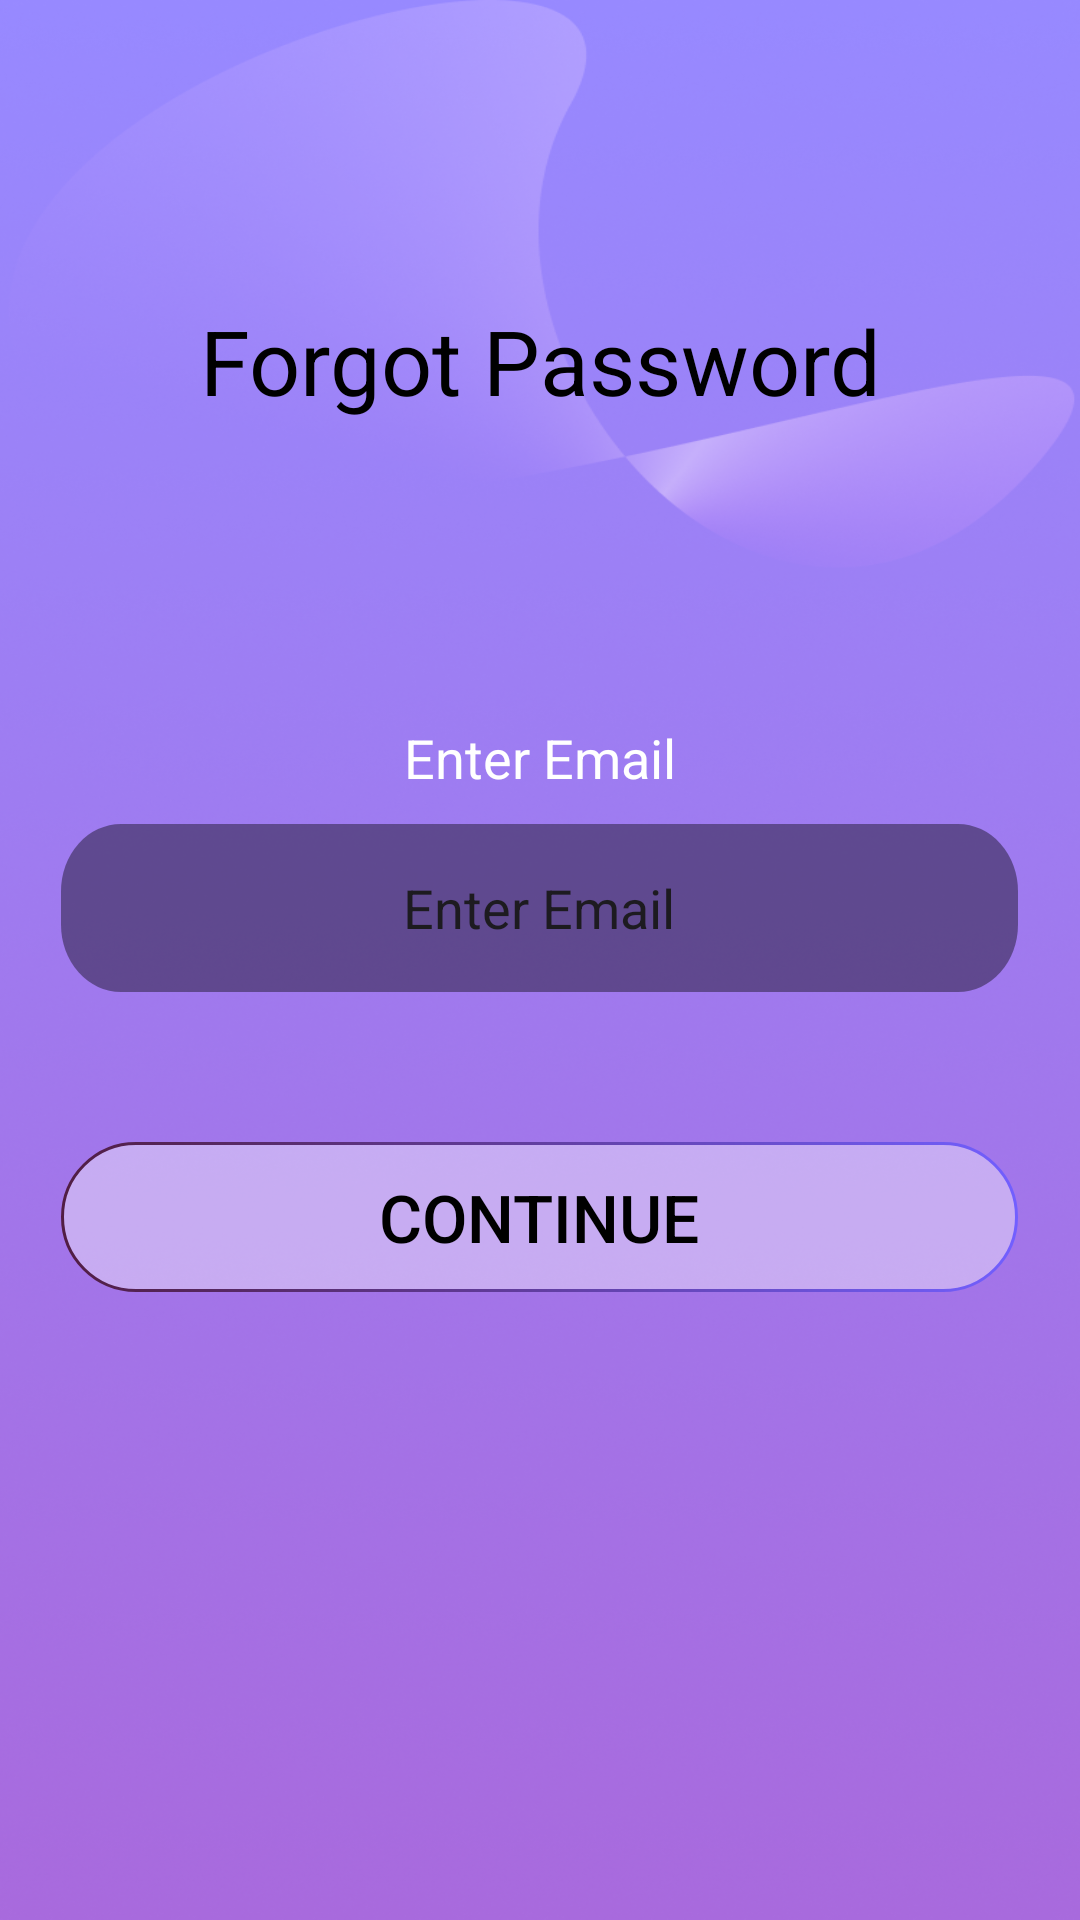

Android layout source for this screen:
<!-- AndroidManifest.xml: application theme Theme.LoopDial -->
<!-- res/layout/activity_forgot_password.xml -->
<?xml version="1.0" encoding="utf-8"?>
<ScrollView xmlns:android="http://schemas.android.com/apk/res/android"
    android:layout_width="match_parent"
    android:layout_height="match_parent"
    xmlns:app="http://schemas.android.com/apk/res-auto"
    android:background="@drawable/screen_bg">

    <androidx.constraintlayout.widget.ConstraintLayout
        android:layout_width="match_parent"
        android:layout_height="match_parent"
        >
        <TextView
            android:id="@+id/text"
            android:layout_width="wrap_content"
            android:layout_height="wrap_content"
            android:text="Forgot Password"
            android:textColor="@android:color/black"
            android:textSize="30dp"
            app:layout_constraintStart_toStartOf="parent"
            app:layout_constraintEnd_toEndOf="parent"
            app:layout_constraintTop_toTopOf="parent"
            android:layout_marginTop="100dp"/>
        <LinearLayout
            android:layout_width="match_parent"
            android:layout_height="match_parent"
            android:orientation="vertical"
            android:layout_marginTop="90dp"
            app:layout_constraintStart_toStartOf="parent"
            app:layout_constraintEnd_toEndOf="parent"
            app:layout_constraintBottom_toBottomOf="parent"
            app:layout_constraintTop_toBottomOf="@+id/text"
            android:gravity="center">

            <TextView
                android:layout_width="wrap_content"
                android:layout_height="wrap_content"
                android:text="Enter Email"
                android:textColor="@android:color/white"
                android:textSize="18dp"
                android:layout_gravity="center"
                android:layout_marginTop="10dp"
                android:layout_marginBottom="10dp"/>
            <EditText
                android:id="@+id/etEmail"
                android:layout_width="wrap_content"
                android:layout_height="56dp"
                android:hint="Enter Email"
                android:gravity="center"
                android:textColorHint="@color/grey"

                android:inputType="textEmailAddress"
                android:background="@drawable/edittext_bg" />
            <Button
                android:id="@+id/btnCreateAccount"
                android:layout_width="wrap_content"
                android:layout_height="50dp"
                android:text="Continue"
                android:textSize="22dp"
                android:layout_marginTop="50dp"
                android:background="@drawable/button_bg"
                android:textColor="@android:color/black" />


        </LinearLayout>
    </androidx.constraintlayout.widget.ConstraintLayout>

</ScrollView>
<!-- resources referenced by this layout -->
<resources>
  <!-- drawable button_bg (drawable) -->
  <vector xmlns:android="http://schemas.android.com/apk/res/android"
      xmlns:aapt="http://schemas.android.com/aapt"
      android:width="319dp"
      android:height="50dp"
      android:viewportWidth="319"
      android:viewportHeight="50">
    <path
        android:strokeWidth="1"
        android:pathData="M25,0.5L294,0.5A24.5,24.5 0,0 1,318.5 25L318.5,25A24.5,24.5 0,0 1,294 49.5L25,49.5A24.5,24.5 0,0 1,0.5 25L0.5,25A24.5,24.5 0,0 1,25 0.5z"
        android:fillColor="#ffffff"
        android:fillAlpha="0.4">
      <aapt:attr name="android:strokeColor">
        <gradient
            android:startX="0"
            android:startY="25"
            android:endX="319"
            android:endY="25"
            android:type="linear">
          <item android:offset="0" android:color="#FF511D43"/>
          <item android:offset="1" android:color="#FF725FFF"/>
        </gradient>
      </aapt:attr>
    </path>
  </vector>
  <!-- drawable edittext_bg (drawable) -->
  <vector xmlns:android="http://schemas.android.com/apk/res/android"
      android:width="319dp"
      android:height="50dp"
      android:viewportWidth="319"
      android:viewportHeight="50">
    <path
        android:pathData="M20,0L299,0A20,20 0,0 1,319 20L319,30A20,20 0,0 1,299 50L20,50A20,20 0,0 1,0 30L0,20A20,20 0,0 1,20 0z"
        android:fillColor="#000000"
        android:fillAlpha="0.4"/>
  </vector>
  <!-- drawable screen_bg: png bitmap (drawable, 418875 bytes) -->
  <style name="Theme.LoopDial" parent="Base.Theme.LoopDial" />
  <style name="Base.Theme.LoopDial" parent="Theme.Material3.DayNight.NoActionBar">
          
          
      </style>
</resources>
